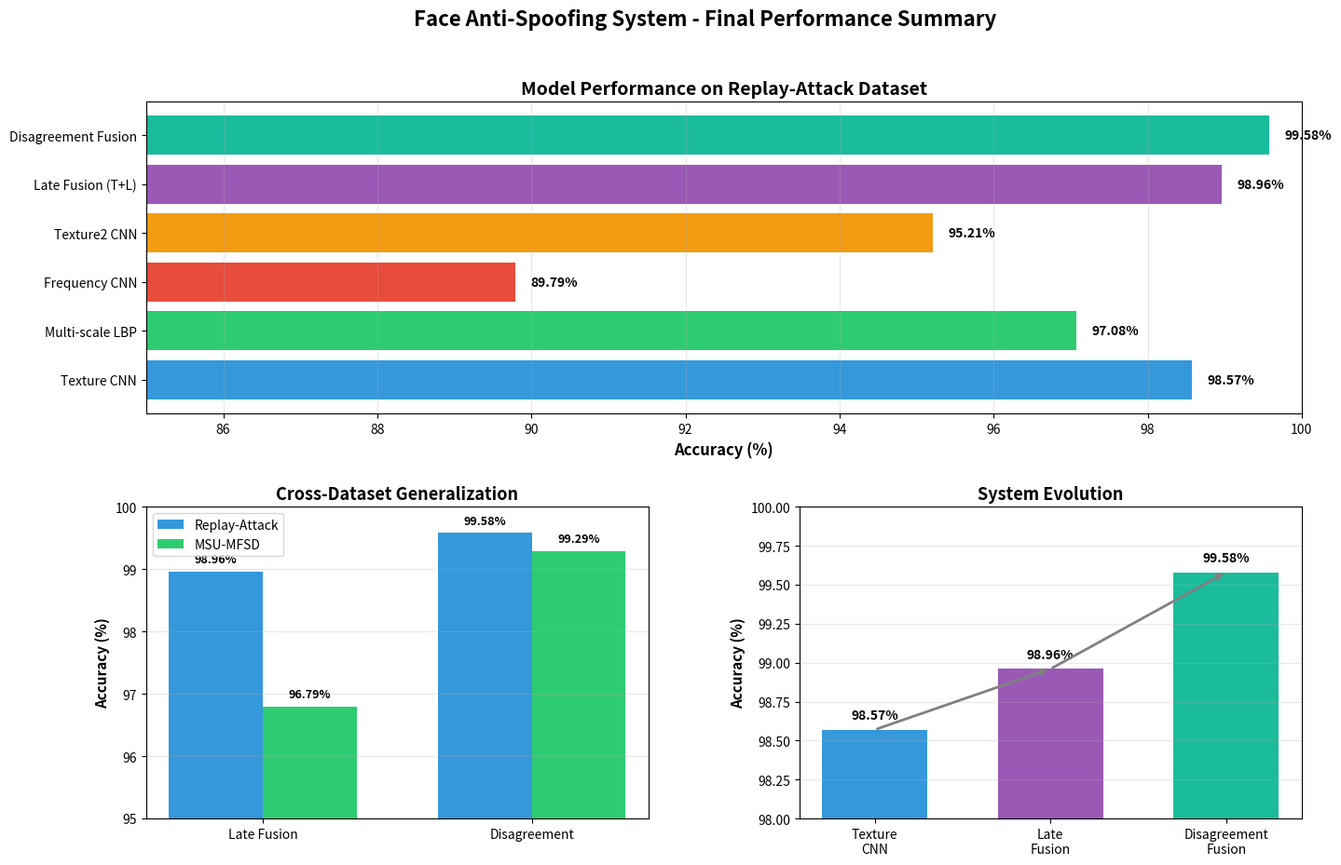

Recreate this plot in Python.
import pandas as pd
import matplotlib.pyplot as plt
from matplotlib.gridspec import GridSpec
import numpy as np

print("="*70)
print("최종 성능 요약 파일 생성")
print("="*70)

# 데이터 정리
data = {
    'Model': [
        'Texture CNN',
        'Multi-scale LBP',
        'Frequency CNN',
        'Texture2 CNN',
        'Late Fusion (T+L)',
        'Disagreement Fusion',
    ],
    'Replay-Attack (%)': [
        98.57,
        97.08,
        89.79,
        95.21,
        98.96,
        99.58,
    ],
    'MSU-MFSD (%)': [
        None,
        None,
        None,
        None,
        96.79,
        99.29,
    ],
    'Features': [
        '150,528 (RGB pixels)',
        '54 (LBP histogram)',
        '150,528 (FFT)',
        '150,528 (RGB face crop)',
        'Texture + LBP',
        'Texture + LBP + Texture2',
    ],
    'Type': [
        'CNN',
        'Traditional ML',
        'CNN',
        'CNN',
        'Ensemble',
        'Ensemble',
    ]
}
df = pd.DataFrame(data)
# CSV 저장
df.to_csv('FINAL_PERFORMANCE_SUMMARY.csv', index=False)
print("\n✅ FINAL_PERFORMANCE_SUMMARY.csv")

# 상세 성능
detail_data = {
    'Metric': [
        'Overall Accuracy',
        'Live Accuracy',
        'Spoof Accuracy',
        'FAR (False Accept Rate)',
        'FRR (False Reject Rate)',
        'HTER',
        'Failed Cases',
    ],
    'Replay-Attack': [
        '99.58% (478/480)',
        '100.00% (80/80)',
        '99.50% (398/400)',
        '0.00%',
        '0.50%',
        '0.25%',
        '2 (Client 011, 104)',
    ],
    'MSU-MFSD': [
        '99.29% (278/280)',
        '100.00% (70/70)',
        '99.05% (208/210)',
        '0.00%',
        '0.95%',
        '0.48%',
        '2',
    ]
}

df_detail = pd.DataFrame(detail_data)
df_detail.to_csv('FINAL_DETAILED_METRICS.csv', index=False)
print("✅ FINAL_DETAILED_METRICS.csv")

# 시각화
fig = plt.figure(figsize=(16, 10))
gs = GridSpec(2, 2, figure=fig, hspace=0.3, wspace=0.3)

# 1. 모델별 성능 비교 (Replay-Attack)
ax1 = fig.add_subplot(gs[0, :])
models = df['Model'].tolist()
replay_acc = df['Replay-Attack (%)'].tolist()
colors = ['#3498db', '#2ecc71', '#e74c3c', '#f39c12', '#9b59b6', '#1abc9c']

bars = ax1.barh(models, replay_acc, color=colors)
ax1.set_xlabel('Accuracy (%)', fontsize=12, fontweight='bold')
ax1.set_title('Model Performance on Replay-Attack Dataset', fontsize=14, fontweight='bold')
ax1.set_xlim(85, 100)
ax1.grid(axis='x', alpha=0.3)

for bar, val in zip(bars, replay_acc):
    ax1.text(val + 0.2, bar.get_y() + bar.get_height()/2, 
             f'{val:.2f}%', va='center', fontsize=10, fontweight='bold')

# 2. Cross-dataset 비교
ax2 = fig.add_subplot(gs[1, 0])
methods = ['Late Fusion', 'Disagreement']
replay = [98.96, 99.58]
msu = [96.79, 99.29]

x = np.arange(len(methods))
width = 0.35

bars1 = ax2.bar(x - width/2, replay, width, label='Replay-Attack', color='#3498db')
bars2 = ax2.bar(x + width/2, msu, width, label='MSU-MFSD', color='#2ecc71')

ax2.set_ylabel('Accuracy (%)', fontsize=11, fontweight='bold')
ax2.set_title('Cross-Dataset Generalization', fontsize=13, fontweight='bold')
ax2.set_xticks(x)
ax2.set_xticklabels(methods)
ax2.legend()
ax2.set_ylim(95, 100)
ax2.grid(axis='y', alpha=0.3)

for bars in [bars1, bars2]:
    for bar in bars:
        height = bar.get_height()
        ax2.text(bar.get_x() + bar.get_width()/2., height + 0.1,
                f'{height:.2f}%', ha='center', va='bottom', fontsize=9, fontweight='bold')

# 3. Fusion 진화
ax3 = fig.add_subplot(gs[1, 1])
evolution = ['Texture\nCNN', 'Late\nFusion', 'Disagreement\nFusion']
evolution_acc = [98.57, 98.96, 99.58]
evolution_colors = ['#3498db', '#9b59b6', '#1abc9c']

bars = ax3.bar(evolution, evolution_acc, color=evolution_colors, width=0.6)
ax3.set_ylabel('Accuracy (%)', fontsize=11, fontweight='bold')
ax3.set_title('System Evolution', fontsize=13, fontweight='bold')
ax3.set_ylim(98, 100)
ax3.grid(axis='y', alpha=0.3)

for bar, val in zip(bars, evolution_acc):
    ax3.text(bar.get_x() + bar.get_width()/2, val + 0.05,
             f'{val:.2f}%', ha='center', va='bottom', fontsize=10, fontweight='bold')

# 화살표 추가
ax3.annotate('', xy=(1, 98.96), xytext=(0, 98.57),
            arrowprops=dict(arrowstyle='->', lw=2, color='gray'))
ax3.annotate('', xy=(2, 99.58), xytext=(1, 98.96),
            arrowprops=dict(arrowstyle='->', lw=2, color='gray'))

plt.suptitle('Face Anti-Spoofing System - Final Performance Summary', 
             fontsize=16, fontweight='bold', y=0.98)

plt.savefig('FINAL_PERFORMANCE_VISUALIZATION.png', dpi=200, bbox_inches='tight', facecolor='white')
print("✅ FINAL_PERFORMANCE_VISUALIZATION.png")

# Architecture 요약
arch_data = {
    'Component': [
        'Expert 1: Texture CNN',
        'Expert 2: Multi-scale LBP',
        'Expert 3: Texture2 CNN (Face-only)',
        'Fusion Strategy',
        'Threshold',
    ],
    'Description': [
        'EfficientNet-B0, RGB input, 98.57%',
        'R=1,2,3 + Random Forest, 97.08%',
        'EfficientNet-B0, Face crop, 95.21%',
        'Disagreement-based 3-expert voting',
        '0.2 probability difference',
    ],
    'Role': [
        'Primary RGB pattern classifier',
        'Texture pattern signal expert',
        'Disagreement backup for face crops',
        'Intelligent ensemble coordinator',
        'Trigger for Texture2 activation',
    ]
}

df_arch = pd.DataFrame(arch_data)
df_arch.to_csv('FINAL_ARCHITECTURE.csv', index=False)
print("✅ FINAL_ARCHITECTURE.csv")

print("\n" + "="*70)
print("생성된 최종 파일:")
print("="*70)
print("1. FINAL_PERFORMANCE_SUMMARY.csv - 전체 모델 성능")
print("2. FINAL_DETAILED_METRICS.csv - 상세 지표")
print("3. FINAL_PERFORMANCE_VISUALIZATION.png - 시각화")
print("4. FINAL_ARCHITECTURE.csv - 시스템 구조")
print("="*70)
